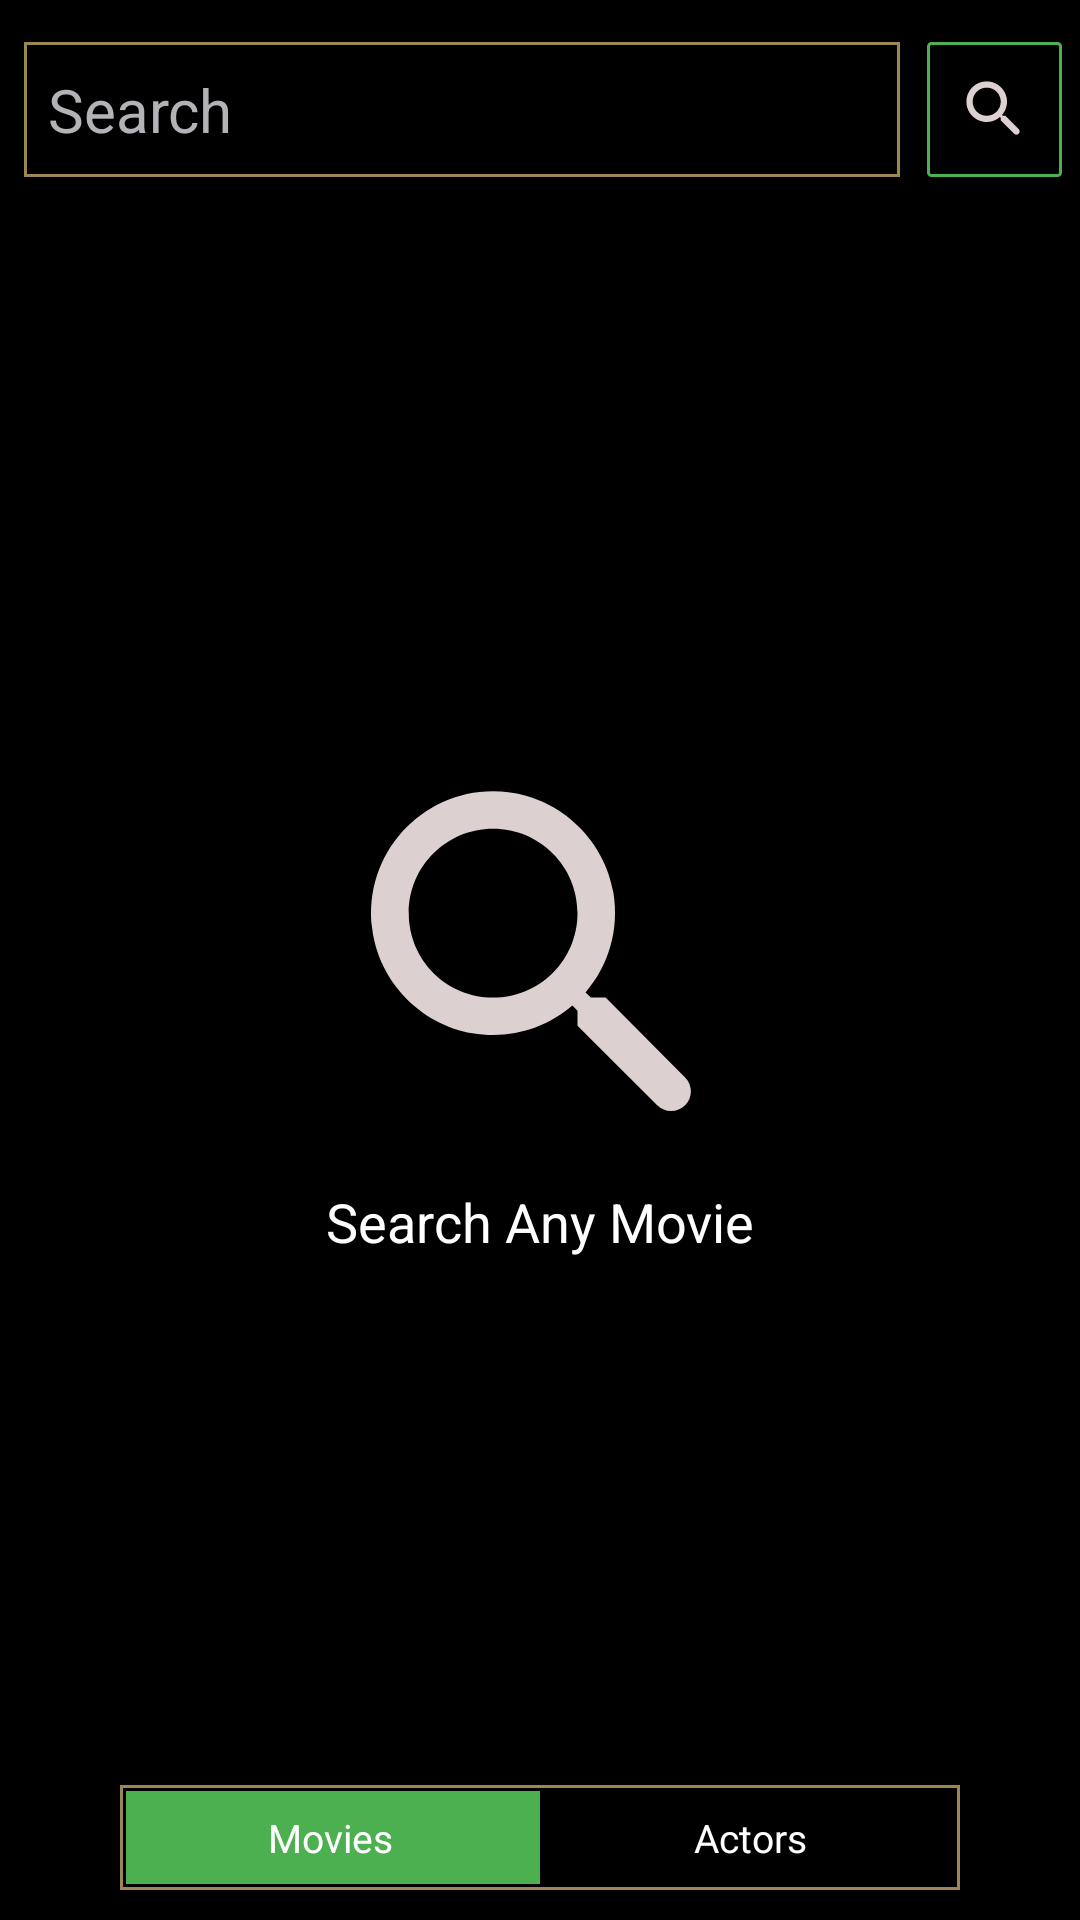

Produce the Android XML layout that renders to this screen, including the resource entries it uses.
<!-- AndroidManifest.xml: application theme ThemeTMDBApp -->
<!-- res/layout/fragment_search.xml -->
<?xml version="1.0" encoding="utf-8"?>
<androidx.constraintlayout.widget.ConstraintLayout xmlns:android="http://schemas.android.com/apk/res/android"
    xmlns:app="http://schemas.android.com/apk/res-auto"
    xmlns:tools="http://schemas.android.com/tools"
    android:layout_width="match_parent"
    android:layout_height="match_parent"
    android:background="@color/black">

    <EditText
        android:id="@+id/edit_text"
        android:layout_width="match_parent"
        android:layout_height="45dp"
        android:layout_marginStart="8dp"
        android:layout_marginTop="14dp"
        android:layout_marginEnd="60dp"
        android:layout_weight="6"
        android:background="@drawable/shape_edges4"
        android:hint="Search"
        android:imeOptions="actionDone"
        android:inputType="text"
        android:padding="6dp"
        android:paddingStart="8dp"
        android:textColor="@color/white"
        android:textColorHint="#B2B3B6"
        android:textSize="20dp"
        app:layout_constraintStart_toStartOf="parent"
        app:layout_constraintTop_toTopOf="parent" />

    <ImageView
        android:id="@+id/search_button"
        android:layout_width="45dp"
        android:layout_height="45dp"
        android:layout_marginTop="14dp"
        android:layout_marginEnd="6dp"
        android:layout_weight="1"
        android:background="@drawable/shape_county"
        android:clickable="true"
        android:focusable="true"
        android:padding="10dp"
        android:src="@drawable/ic_round_search_24"
        app:layout_constraintEnd_toEndOf="parent"
        app:layout_constraintTop_toTopOf="parent" />

    <TextView
        android:id="@+id/search_icon"
        android:layout_width="150dp"
        android:layout_height="150dp"
        android:background="@drawable/ic_round_search_24"
        android:clickable="true"
        android:gravity="center"
        android:textColor="@color/black"
        android:textSize="30dp"
        app:layout_constraintBottom_toBottomOf="parent"
        app:layout_constraintEnd_toEndOf="parent"
        app:layout_constraintStart_toStartOf="parent"
        app:layout_constraintTop_toTopOf="parent" />

    <TextView
        android:id="@+id/search_text"
        android:layout_width="wrap_content"
        android:layout_height="wrap_content"
        android:text="@string/search_any_movie"
        android:textColor="@color/white"
        android:textSize="18dp"
        app:layout_constraintEnd_toEndOf="parent"
        app:layout_constraintStart_toStartOf="parent"
        app:layout_constraintTop_toBottomOf="@id/search_icon" />


    <ImageView
        android:id="@+id/not_found_image"
        android:layout_width="150dp"
        android:layout_height="150dp"
        android:layout_marginBottom="10dp"
        android:src="@drawable/ic_round_search_off_24"
        android:visibility="invisible"
        app:layout_constraintBottom_toBottomOf="parent"
        app:layout_constraintEnd_toEndOf="parent"
        app:layout_constraintStart_toStartOf="parent"
        app:layout_constraintTop_toTopOf="parent" />

    <TextView
        android:id="@+id/not_found_text"
        android:layout_width="wrap_content"
        android:layout_height="wrap_content"
        android:text="@string/not_found"
        android:textColor="@color/white"
        android:textSize="18dp"
        android:visibility="invisible"
        app:layout_constraintEnd_toEndOf="parent"
        app:layout_constraintStart_toStartOf="parent"
        app:layout_constraintTop_toBottomOf="@id/search_icon" />


    <androidx.recyclerview.widget.RecyclerView
        android:id="@+id/search_recyclerview"
        android:layout_width="match_parent"
        android:layout_height="0dp"
        android:layout_marginTop="10dp"
        android:clickable="true"
        app:layoutManager="androidx.recyclerview.widget.LinearLayoutManager"
        app:layout_constraintBottom_toBottomOf="parent"
        app:layout_constraintEnd_toEndOf="parent"
        app:layout_constraintStart_toStartOf="parent"
        app:layout_constraintTop_toBottomOf="@+id/edit_text"
        tools:itemCount="5"
        tools:listitem="@layout/item_see_all" />

    <androidx.recyclerview.widget.RecyclerView
        android:id="@+id/search_actor_recyclerview"
        android:layout_width="match_parent"
        android:layout_height="0dp"
        android:layout_marginTop="10dp"
        android:clickable="true"
        app:layoutManager="androidx.recyclerview.widget.LinearLayoutManager"
        app:layout_constraintBottom_toBottomOf="parent"
        app:layout_constraintEnd_toEndOf="parent"
        app:layout_constraintStart_toStartOf="parent"
        app:layout_constraintTop_toBottomOf="@+id/edit_text"
        tools:itemCount="5"
        tools:listitem="@layout/item_see_all_celebrities" />

    <ProgressBar
        android:id="@+id/progress_bar"
        android:layout_width="wrap_content"
        android:layout_height="wrap_content"
        android:indeterminateTint="@color/green"
        android:visibility="invisible"
        app:layout_constraintBottom_toBottomOf="parent"
        app:layout_constraintEnd_toEndOf="parent"
        app:layout_constraintStart_toStartOf="parent"
        app:layout_constraintTop_toTopOf="parent" />

    <ProgressBar
        android:id="@+id/progress_bar_paging"
        android:layout_width="wrap_content"
        android:layout_height="wrap_content"
        android:indeterminateTint="@color/green"
        android:visibility="gone"
        app:layout_constraintBottom_toBottomOf="parent"
        app:layout_constraintEnd_toEndOf="parent"
        app:layout_constraintStart_toStartOf="parent" />

    <ImageView
        android:id="@+id/not_internet_image"
        android:layout_width="120dp"
        android:layout_height="120dp"
        android:src="@drawable/nointernet"
        android:visibility="gone"
        app:layout_constraintBottom_toBottomOf="parent"
        app:layout_constraintEnd_toEndOf="parent"
        app:layout_constraintStart_toStartOf="parent"
        app:layout_constraintTop_toTopOf="parent"></ImageView>

    <TextView
        android:id="@+id/not_internet_text"
        android:layout_width="wrap_content"
        android:layout_height="wrap_content"
        android:layout_margin="30dp"
        android:text="@string/please_check_the_internet"
        android:textColor="#5E5C59"
        android:textSize="18sp"
        android:visibility="gone"
        app:layout_constraintEnd_toEndOf="parent"
        app:layout_constraintStart_toStartOf="parent"
        app:layout_constraintTop_toBottomOf="@id/not_internet_image" />

    <androidx.constraintlayout.widget.ConstraintLayout
        android:layout_width="match_parent"
        android:layout_height="35dp"
        android:layout_marginStart="40dp"
        android:layout_marginEnd="40dp"
        android:layout_marginBottom="10dp"
        android:background="@drawable/shape_edges4"
        app:layout_constraintBottom_toBottomOf="parent"
        app:layout_constraintEnd_toEndOf="parent"
        app:layout_constraintStart_toStartOf="parent">

        <TextView
            android:id="@+id/movie1"
            android:layout_width="0dp"
            android:layout_height="match_parent"
            android:gravity="center"
            android:text="@string/movies"
            android:textColor="@color/white"
            android:textSize="13sp"
            android:visibility="visible"
            app:layout_constraintEnd_toStartOf="@id/actor1"
            app:layout_constraintStart_toStartOf="parent" />

        <TextView
            android:id="@+id/actor1"
            android:layout_width="0dp"
            android:layout_height="match_parent"
            android:gravity="center"
            android:text="@string/actors"
            android:textColor="@color/white"
            android:textSize="13sp"
            android:visibility="visible"
            app:layout_constraintEnd_toEndOf="parent"
            app:layout_constraintStart_toEndOf="@id/movie1" />

        <TextView
            android:id="@+id/movie2"
            android:layout_width="0dp"
            android:layout_height="match_parent"
            android:layout_marginStart="2dp"
            android:layout_marginTop="2dp"
            android:layout_marginBottom="2dp"
            android:background="#4CAF50"
            android:gravity="center"
            android:paddingEnd="2dp"
            android:text="@string/movies"
            android:textColor="@color/white"
            android:textSize="13sp"
            android:visibility="visible"
            app:layout_constraintEnd_toStartOf="@id/actor2"
            app:layout_constraintStart_toStartOf="parent" />

        <TextView
            android:id="@+id/actor2"
            android:layout_width="0dp"
            android:layout_height="match_parent"
            android:layout_marginTop="2dp"
            android:layout_marginEnd="2dp"
            android:layout_marginBottom="2dp"
            android:background="#4CAF50"
            android:gravity="center"
            android:paddingStart="2dp"
            android:text="@string/actors"
            android:textColor="@color/white"
            android:textSize="13sp"
            android:visibility="invisible"
            app:layout_constraintEnd_toEndOf="parent"
            app:layout_constraintStart_toEndOf="@id/movie2" />


    </androidx.constraintlayout.widget.ConstraintLayout>

</androidx.constraintlayout.widget.ConstraintLayout>
<!-- res/layout/item_see_all.xml (included above) -->
<?xml version="1.0" encoding="utf-8"?>
<androidx.constraintlayout.widget.ConstraintLayout xmlns:android="http://schemas.android.com/apk/res/android"
    xmlns:app="http://schemas.android.com/apk/res-auto"
    xmlns:tools="http://schemas.android.com/tools"
    android:layout_width="wrap_content"
    android:layout_height="wrap_content"
    android:background="@color/black">

    <androidx.cardview.widget.CardView
        android:id="@+id/image_group"
        android:layout_width="160dp"
        android:layout_height="0dp"
        android:layout_marginStart="16dp"
        android:layout_marginTop="14dp"
        android:layout_marginEnd="6dp"
        app:cardCornerRadius="4dp"
        app:cardElevation="12dp"
        app:layout_constraintDimensionRatio="1:1.4"
        app:layout_constraintEnd_toEndOf="parent"
        app:layout_constraintStart_toStartOf="parent"
        app:layout_constraintTop_toTopOf="parent">

        <ImageView
            android:id="@+id/item_image"
            android:layout_width="match_parent"
            android:layout_height="match_parent"
            android:background="@drawable/shape_edges"
            android:scaleType="centerCrop" />

    </androidx.cardview.widget.CardView>

    <TextView
        android:id="@+id/item_title"
        android:layout_width="0dp"
        android:layout_height="wrap_content"
        android:layout_marginTop="6dp"
        android:ellipsize="end"
        android:maxLines="2"
        android:textAlignment="textStart"
        android:textColor="@color/white"
        android:textSize="14sp"
        android:textStyle="bold"
        app:layout_constraintEnd_toEndOf="@id/image_group"
        app:layout_constraintStart_toStartOf="@id/image_group"
        app:layout_constraintTop_toBottomOf="@id/image_group"
        tools:text="Android \Program" />

    <TextView
        android:id="@+id/item_size"
        android:layout_width="0dp"
        android:layout_height="wrap_content"
        android:layout_marginTop="2dp"
        android:layout_marginBottom="8dp"
        android:ellipsize="end"
        android:maxLines="2"
        android:textAlignment="textStart"
        android:textColor="@color/green"
        android:textSize="10sp"
        app:layout_constraintBottom_toBottomOf="parent"
        app:layout_constraintEnd_toEndOf="@id/image_group"
        app:layout_constraintStart_toStartOf="@id/image_group"
        app:layout_constraintTop_toBottomOf="@id/item_title"
        tools:text="570 MB" />

</androidx.constraintlayout.widget.ConstraintLayout>
<!-- res/layout/item_see_all_celebrities.xml (included above) -->
<?xml version="1.0" encoding="utf-8"?>
<androidx.constraintlayout.widget.ConstraintLayout xmlns:android="http://schemas.android.com/apk/res/android"
    xmlns:app="http://schemas.android.com/apk/res-auto"
    xmlns:tools="http://schemas.android.com/tools"
    android:layout_width="match_parent"
    android:layout_height="wrap_content"
    android:layout_marginEnd="10dp"
    android:background="@color/black">

    <androidx.constraintlayout.widget.ConstraintLayout
        android:id="@+id/item_parent"
        android:layout_marginTop="10dp"
        android:layout_width="match_parent"
        android:layout_height="140dp"
        android:layout_marginBottom="10dp"
        app:layout_constraintStart_toStartOf="parent"
        app:layout_constraintTop_toTopOf="parent">

        <androidx.cardview.widget.CardView
            android:id="@+id/image_group"
            android:layout_width="90dp"
            android:layout_height="0dp"
            android:layout_marginStart="6dp"
            android:layout_marginTop="6dp"
            android:layout_marginEnd="6dp"
            app:cardCornerRadius="4dp"
            app:cardElevation="12dp"
            app:layout_constraintDimensionRatio="4:5.4"
            app:layout_constraintStart_toStartOf="parent"
            app:layout_constraintTop_toTopOf="parent">

            <ImageView
                android:id="@+id/item_image"
                android:layout_width="match_parent"
                android:layout_height="match_parent"
                android:background="@drawable/shape_edges"
                android:scaleType="centerCrop" />
        </androidx.cardview.widget.CardView>

        <TextView
            android:id="@+id/item_title"
            android:layout_width="0dp"
            android:layout_height="wrap_content"
            android:layout_marginStart="12dp"
            android:layout_marginTop="22dp"
            android:ellipsize="end"
            android:maxLines="2"
            android:textAlignment="textStart"
            android:textColor="@color/white"
            android:textSize="14sp"
            android:textStyle="bold"
            app:layout_constraintStart_toEndOf="@id/image_group"
            app:layout_constraintTop_toTopOf="parent"
            tools:text="Android \Programd" />

        <TextView
            android:id="@+id/item_size"
            android:layout_width="0dp"
            android:layout_height="wrap_content"
            android:layout_marginStart="12dp"
            android:layout_marginTop="2dp"
            android:layout_marginBottom="8dp"
            android:ellipsize="end"
            android:maxLines="2"
            android:textAlignment="textStart"
            android:textColor="#BDC1BD"
            android:textSize="11sp"
            app:layout_constraintStart_toEndOf="@id/image_group"
            app:layout_constraintTop_toBottomOf="@id/item_title"
            tools:text="Action,Drama" />

        <TextView
            android:id="@+id/item_description"
            android:layout_width="0dp"
            android:layout_height="wrap_content"
            android:layout_marginStart="12dp"
            android:layout_marginTop="2dp"
            android:layout_marginBottom="30dp"
            android:ellipsize="end"
            android:maxLines="2"
            android:textAlignment="textStart"
            android:textColor="@color/green"
            android:textSize="13sp"
            app:layout_constraintBottom_toBottomOf="parent"
            app:layout_constraintStart_toEndOf="@id/image_group"
            tools:text="Action,Drama" />

        <ImageView
            android:layout_width="20dp"
            android:layout_height="20dp"
            android:layout_marginEnd="24dp"
            android:src="@drawable/ic_round_navigate_next_24"
            app:layout_constraintBottom_toBottomOf="parent"
            app:layout_constraintEnd_toEndOf="parent"
            app:layout_constraintTop_toTopOf="parent" />
    </androidx.constraintlayout.widget.ConstraintLayout>

</androidx.constraintlayout.widget.ConstraintLayout>
<!-- resources referenced by this layout -->
<resources>
  <color name="black">#FF000000</color>
  <color name="green">#308F34</color>
  <color name="white">#FFFFFFFF</color>
  <!-- drawable ic_round_navigate_next_24 (drawable) -->
  <vector xmlns:android="http://schemas.android.com/apk/res/android"
      android:width="24dp"
      android:height="24dp"
      android:autoMirrored="true"
      android:tint="#9C8651"
      android:viewportWidth="24"
      android:viewportHeight="24">
      <path
          android:fillColor="@android:color/white"
          android:pathData="M9.31,6.71c-0.39,0.39 -0.39,1.02 0,1.41L13.19,12l-3.88,3.88c-0.39,0.39 -0.39,1.02 0,1.41 0.39,0.39 1.02,0.39 1.41,0l4.59,-4.59c0.39,-0.39 0.39,-1.02 0,-1.41L10.72,6.7c-0.38,-0.38 -1.02,-0.38 -1.41,0.01z" />
  </vector>
  <!-- drawable ic_round_search_24 (drawable) -->
  <vector xmlns:android="http://schemas.android.com/apk/res/android"
      android:width="24dp"
      android:height="24dp"
      android:tint="#DCD0D0"
      android:viewportWidth="24"
      android:viewportHeight="24">
      <path
          android:fillColor="@android:color/white"
          android:pathData="M15.5,14h-0.79l-0.28,-0.27c1.2,-1.4 1.82,-3.31 1.48,-5.34 -0.47,-2.78 -2.79,-5 -5.59,-5.34 -4.23,-0.52 -7.79,3.04 -7.27,7.27 0.34,2.8 2.56,5.12 5.34,5.59 2.03,0.34 3.94,-0.28 5.34,-1.48l0.27,0.28v0.79l4.25,4.25c0.41,0.41 1.08,0.41 1.49,0 0.41,-0.41 0.41,-1.08 0,-1.49L15.5,14zM9.5,14C7.01,14 5,11.99 5,9.5S7.01,5 9.5,5 14,7.01 14,9.5 11.99,14 9.5,14z" />
  </vector>
  <!-- drawable shape_county (drawable) -->
  <?xml version="1.0" encoding="utf-8"?>
  <shape xmlns:android="http://schemas.android.com/apk/res/android"
      android:shape="rectangle">
  
      <corners android:radius="1dp" />
      <stroke
          android:width="1dp"
          android:color="#4CAF50" />
      <size
          android:width="40dp"
          android:height="40dp" />
      <solid android:color="#00FFFFFF" />
  </shape>
  <!-- drawable shape_edges (drawable) -->
  <?xml version="1.0" encoding="utf-8"?>
  <shape xmlns:android="http://schemas.android.com/apk/res/android"
      android:shape="rectangle">
  
      <corners android:radius="4dp" />
      <stroke
          android:width="2dp"
          android:color="#9C8651" />
      <size
          android:width="130dp"
          android:height="40dp" />
      <solid android:color="@color/black" />
  </shape>
  <!-- drawable shape_edges4 (drawable) -->
  <?xml version="1.0" encoding="utf-8"?>
  <shape xmlns:android="http://schemas.android.com/apk/res/android"
      android:shape="rectangle">
  
      <corners android:radius="0dp" />
      <stroke
          android:width="1dp"
          android:color="#9C8651" />
      <size
          android:width="130dp"
          android:height="40dp" />
      <solid android:color="@color/black" />
  </shape>
  <string name="actors">Actors</string>
  <string name="movies">Movies</string>
  <string name="not_found">Not Found</string>
  <string name="please_check_the_internet">Please check the internet and try again</string>
  <string name="search_any_movie">Search Any Movie</string>
  <color name="purple_500">#FF6200EE</color>
  <color name="purple_700">#FF3700B3</color>
  <color name="teal_200">#FF03DAC5</color>
  <color name="teal_700">#FF018786</color>
</resources>
